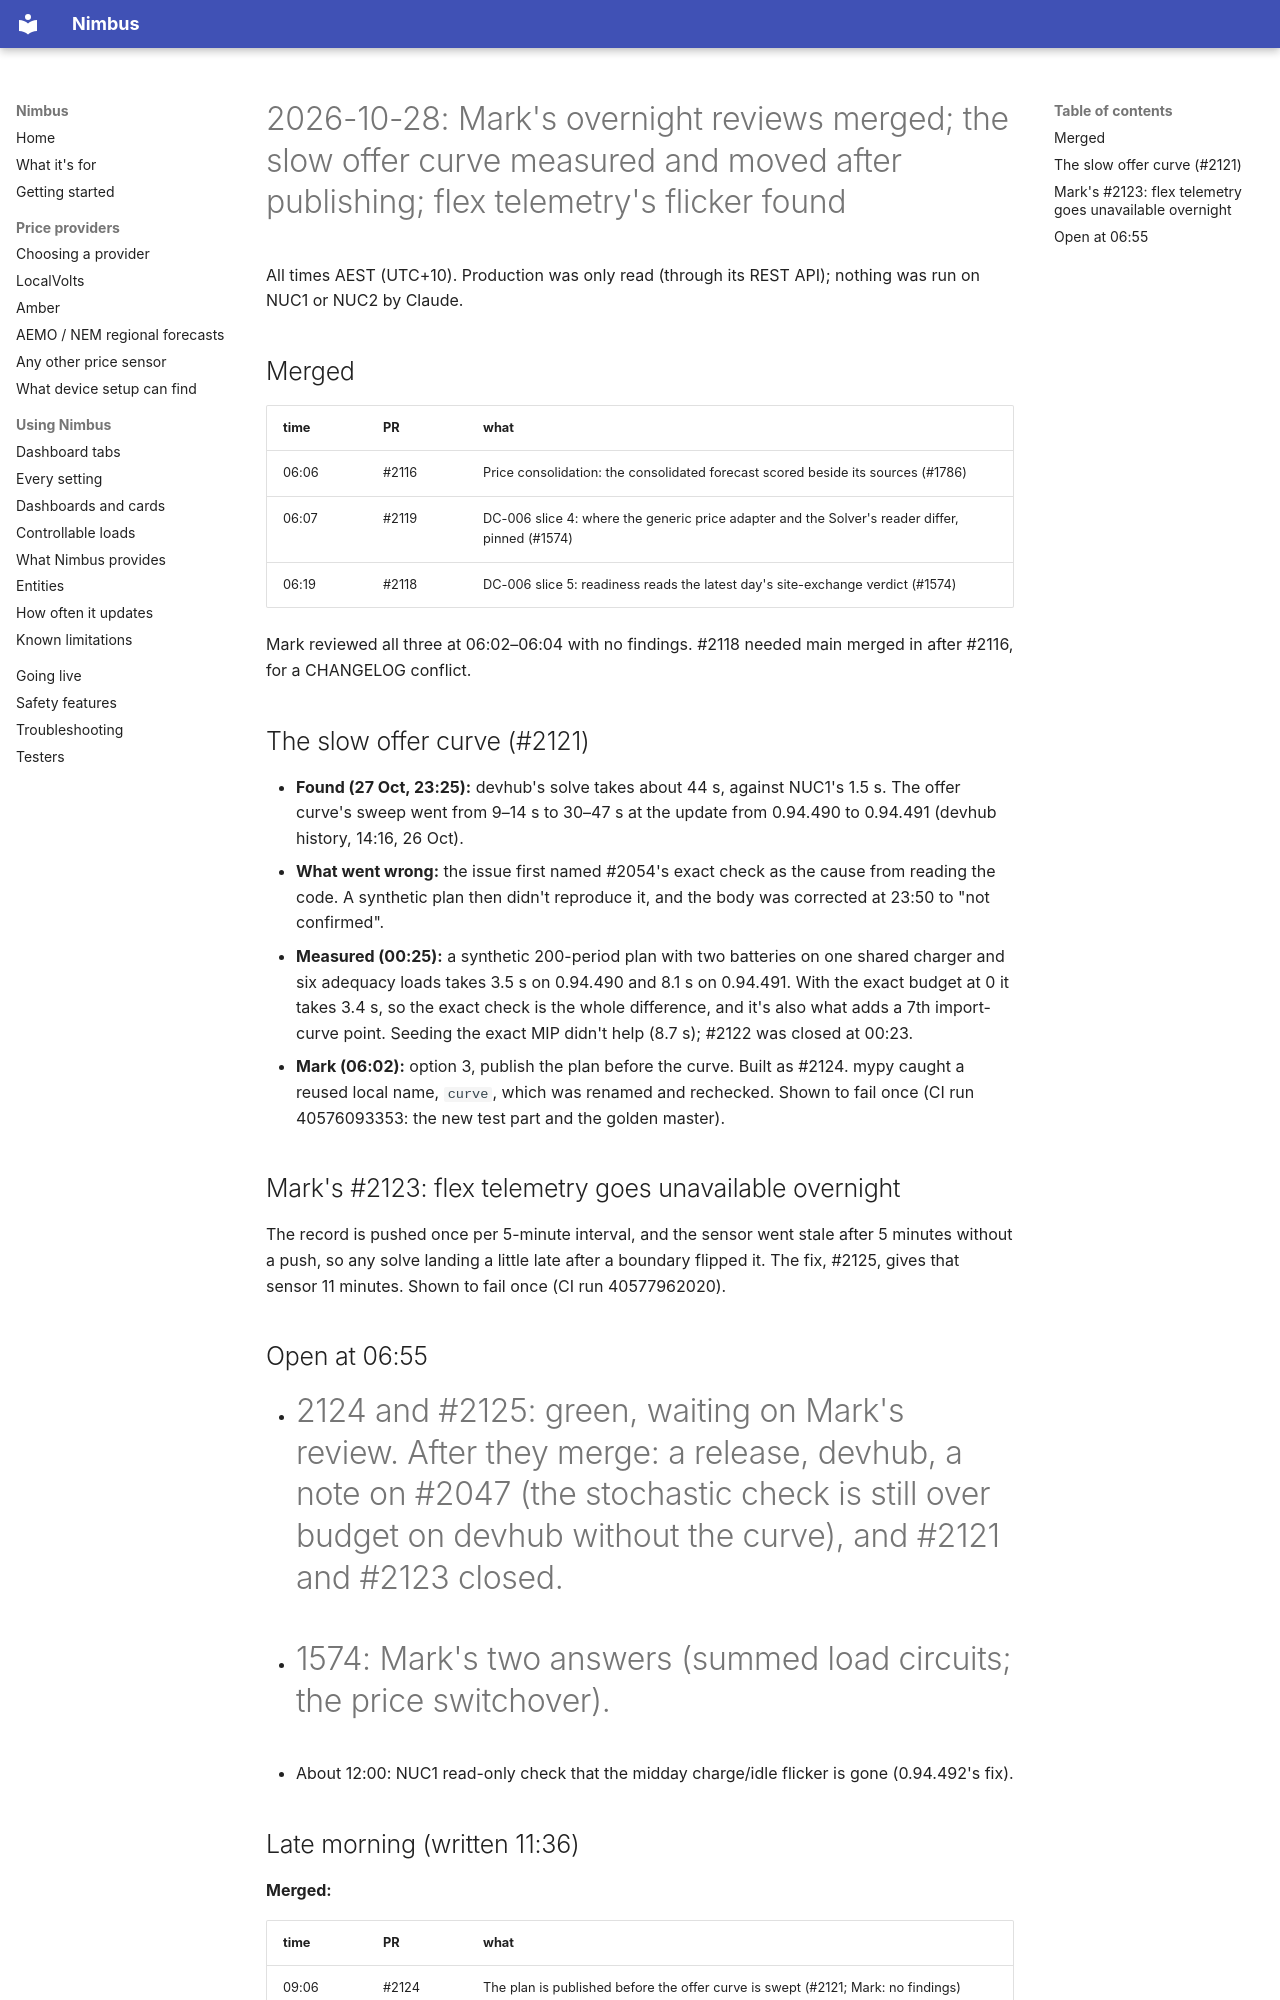

repository: code-imstillalive/nimbus · page: worklog/2026-10-28/index.html · generator: mkdocs

# 2026-10-28: Mark's overnight reviews merged; the slow offer curve measured and moved after publishing; flex telemetry's flicker found

All times AEST (UTC+10). Production was only read (through its REST API);
nothing was run on NUC1 or NUC2 by Claude.

## Merged

| time | PR | what |
|---|---|---|
| 06:06 | #2116 | Price consolidation: the consolidated forecast scored beside its sources (#1786) |
| 06:07 | #2119 | DC-006 slice 4: where the generic price adapter and the Solver's reader differ, pinned (#1574) |
| 06:19 | #2118 | DC-006 slice 5: readiness reads the latest day's site-exchange verdict (#1574) |

Mark reviewed all three at 06:02–06:04 with no findings. #2118 needed main merged in after #2116, for a CHANGELOG conflict.

## The slow offer curve (#2121)

- **Found (27 Oct, 23:25):** devhub's solve takes about 44 s, against NUC1's 1.5 s. The offer curve's sweep went from 9–14 s to 30–47 s at the update from 0.94.490 to 0.94.491 (devhub history, 14:16, 26 Oct).
- **What went wrong:** the issue first named #2054's exact check as the cause from reading the code. A synthetic plan then didn't reproduce it, and the body was corrected at 23:50 to "not confirmed".
- **Measured (00:25):** a synthetic 200-period plan with two batteries on one shared charger and six adequacy loads takes 3.5 s on 0.94.490 and 8.1 s on 0.94.491. With the exact budget at 0 it takes 3.4 s, so the exact check is the whole difference, and it's also what adds a 7th import-curve point. Seeding the exact MIP didn't help (8.7 s); #2122 was closed at 00:23.
- **Mark (06:02):** option 3, publish the plan before the curve. Built as #2124. mypy caught a reused local name, `curve`, which was renamed and rechecked. Shown to fail once (CI run 40576093353: the new test part and the golden master).

## Mark's #2123: flex telemetry goes unavailable overnight

The record is pushed once per 5-minute interval, and the sensor went stale after 5 minutes without a push, so any solve landing a little late after a boundary flipped it. The fix, #2125, gives that sensor 11 minutes. Shown to fail once (CI run 40577962020).

## Open at 06:55

- #2124 and #2125: green, waiting on Mark's review. After they merge: a release, devhub, a note on #2047 (the stochastic check is still over budget on devhub without the curve), and #2121 and #2123 closed.
- #1574: Mark's two answers (summed load circuits; the price switchover).
- About 12:00: NUC1 read-only check that the midday charge/idle flicker is gone (0.94.492's fix).
